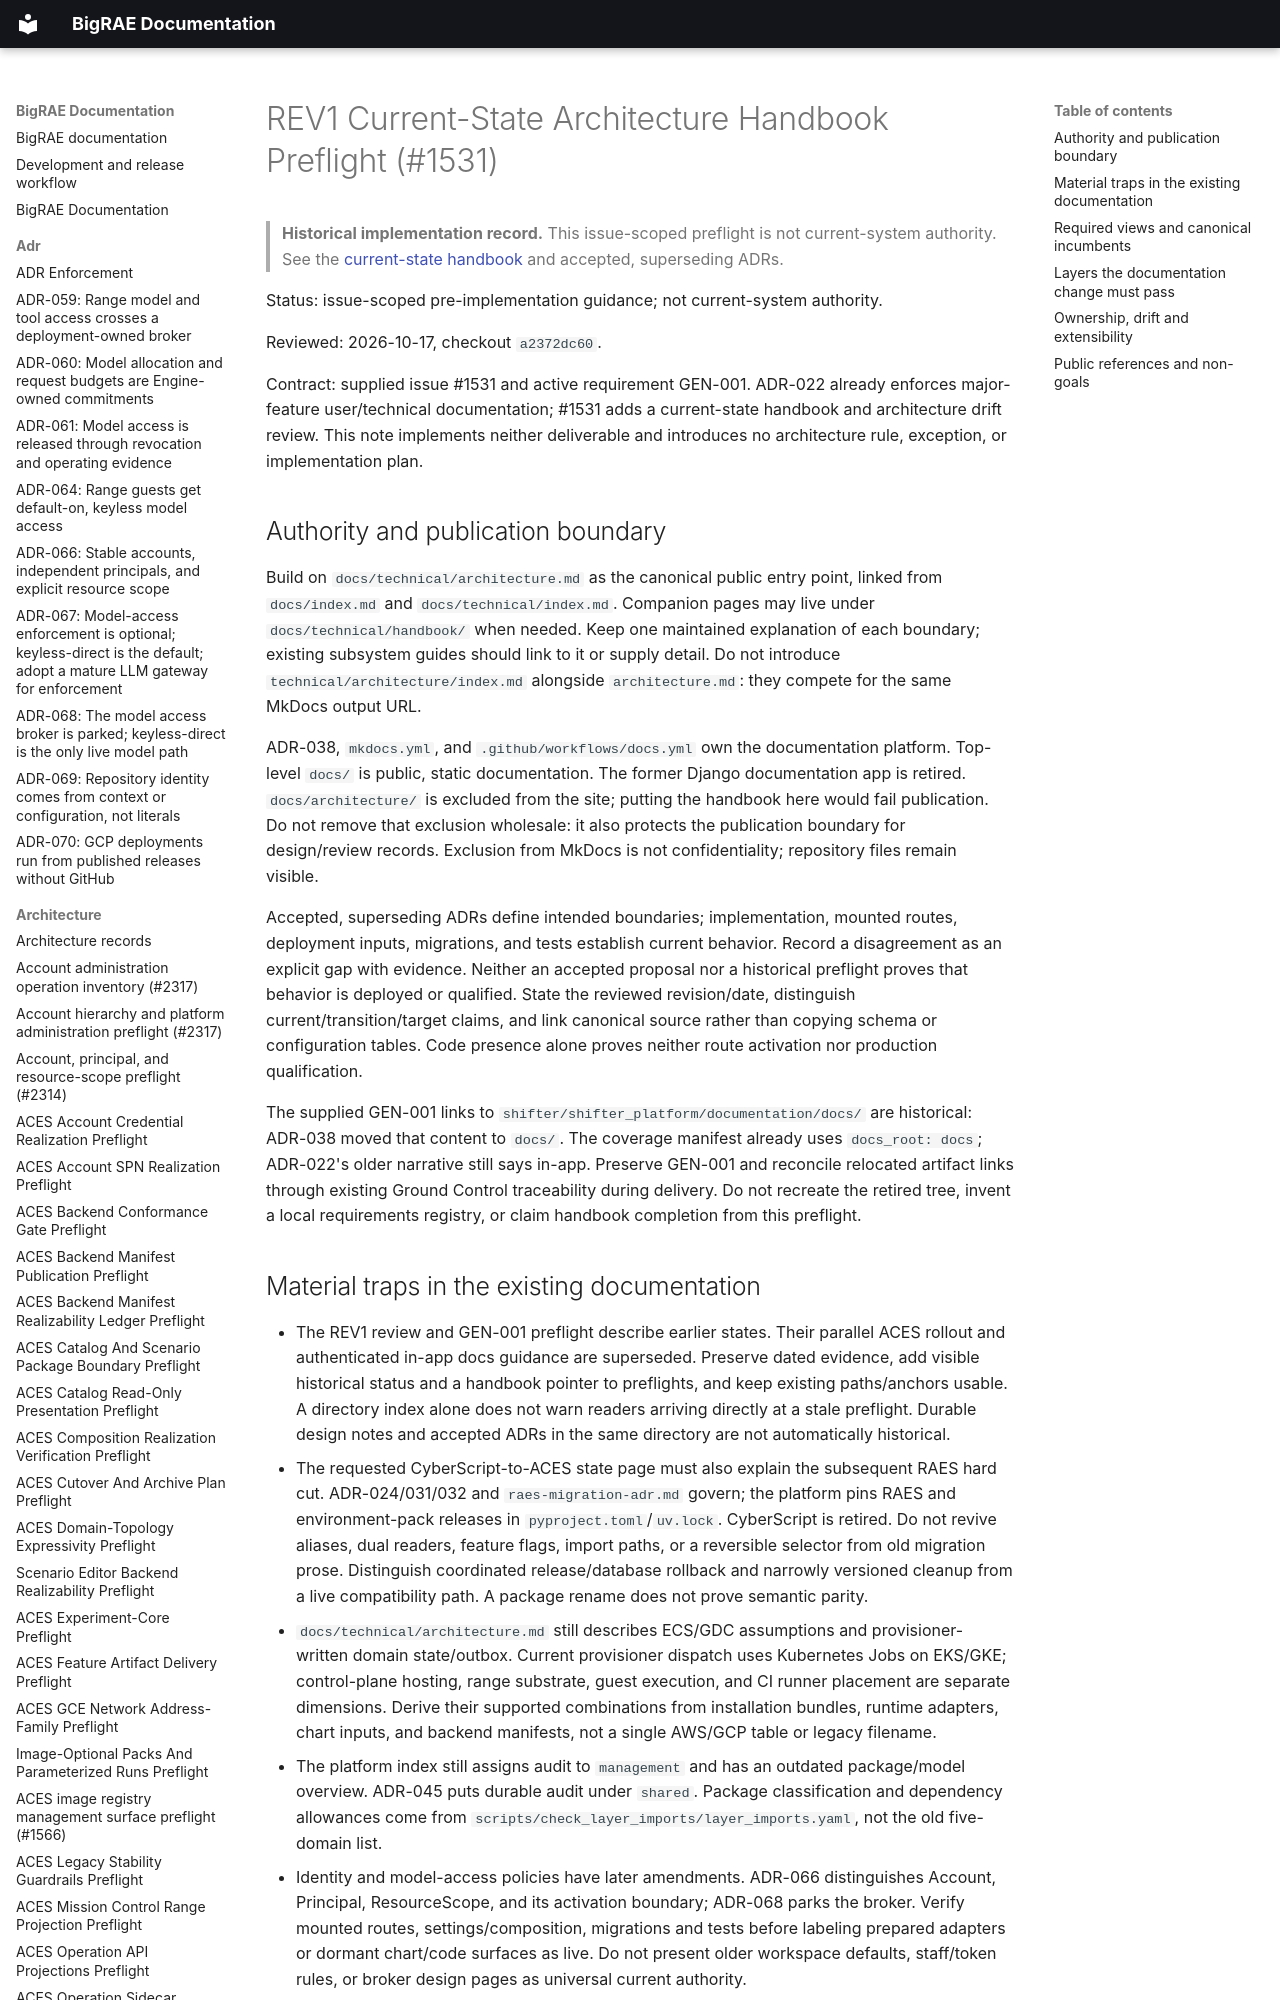

repository: Brad-Edwards/bigrae · page: architecture/rev1-architecture-handbook-preflight-1531/index.html · generator: mkdocs

# REV1 Current-State Architecture Handbook Preflight (#1531)

> **Historical implementation record.** This issue-scoped preflight is not current-system authority. See the [current-state handbook](../technical/architecture.md) and accepted, superseding ADRs.


Status: issue-scoped pre-implementation guidance; not current-system authority.

Reviewed: 2026-10-17, checkout `a2372dc60`.

Contract: supplied issue #1531 and active requirement GEN-001. ADR-022 already
enforces major-feature user/technical documentation; #1531 adds a current-state
handbook and architecture drift review. This note implements neither deliverable
and introduces no architecture rule, exception, or implementation plan.
